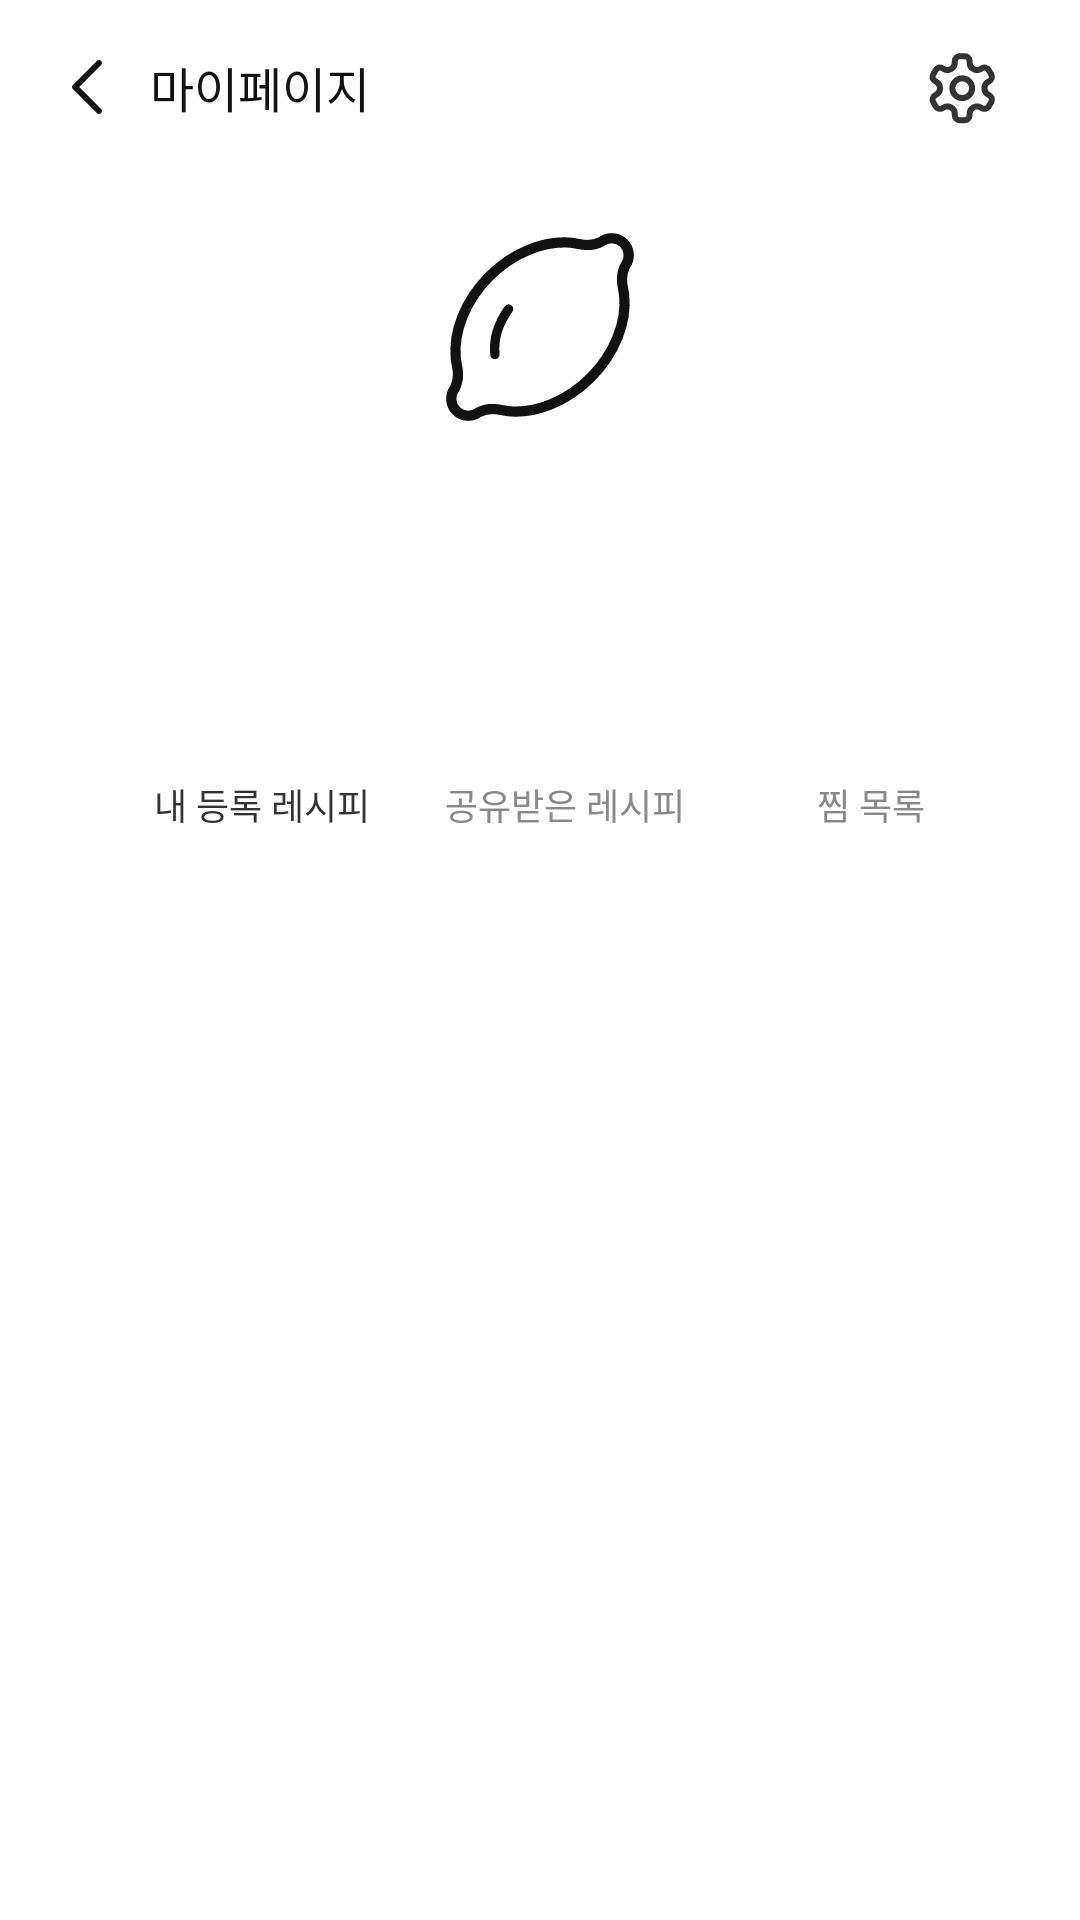

The Android layout XML behind this screen, and the referenced resources:
<!-- AndroidManifest.xml: application theme Theme.AppCompat.NoActionBar -->
<!-- res/layout/activity_my_page.xml -->
<?xml version="1.0" encoding="utf-8"?>

<LinearLayout xmlns:android="http://schemas.android.com/apk/res/android"
    xmlns:app="http://schemas.android.com/apk/res-auto"
    xmlns:tools="http://schemas.android.com/tools"
    android:layout_width="match_parent"
    android:layout_height="match_parent"
    android:orientation="vertical"
    android:background="@color/colorWhite"
    tools:context=".src.myPage.MyPageActivity">

    <androidx.constraintlayout.widget.ConstraintLayout
        android:layout_width="match_parent"
        android:layout_height="58dp">

        <ImageView
            android:id="@+id/my_page_iv_back"
            android:layout_width="wrap_content"
            android:layout_height="wrap_content"
            android:src="@drawable/ic_back"
            app:layout_constraintLeft_toLeftOf="parent"
            app:layout_constraintTop_toTopOf="parent"
            app:layout_constraintBottom_toBottomOf="parent"
            android:layout_marginLeft="24dp"/>

        <TextView
            android:id="@+id/my_page_tv_title"
            android:layout_width="wrap_content"
            android:layout_height="wrap_content"
            app:layout_constraintLeft_toRightOf="@+id/my_page_iv_back"
            app:layout_constraintTop_toTopOf="parent"
            app:layout_constraintBottom_toBottomOf="parent"
            android:layout_marginLeft="12dp"
            android:textSize="16sp"
            android:textColor="@color/colorSplashTitleBlack"
            android:text="@string/myPageTitle"/>

        <ImageView
            android:id="@+id/my_page_iv_setting"
            android:layout_width="wrap_content"
            android:layout_height="wrap_content"
            android:src="@drawable/ic_setting"
            app:layout_constraintRight_toRightOf="parent"
            app:layout_constraintTop_toTopOf="parent"
            app:layout_constraintBottom_toBottomOf="parent"
            android:layout_marginRight="24dp"/>

    </androidx.constraintlayout.widget.ConstraintLayout>

    <LinearLayout
        android:layout_width="match_parent"
        android:layout_height="match_parent"
        android:orientation="vertical">

        <ImageView
            android:id="@+id/my_page_iv_lemon"
            android:layout_width="wrap_content"
            android:layout_height="wrap_content"
            android:layout_gravity="center_horizontal"
            android:src="@drawable/ic_lemon_big"
            android:layout_marginTop="5dp"/>

        <LinearLayout
            android:id="@+id/my_page_ll_user_name"
            android:layout_width="wrap_content"
            android:layout_height="wrap_content"
            android:layout_gravity="center_horizontal"
            android:orientation="horizontal">

            <TextView
                android:id="@+id/my_page_tv_user_name"
                android:layout_width="wrap_content"
                android:layout_height="wrap_content"
                android:layout_gravity="center_vertical"
                android:textSize="21sp"
                android:textColor="@color/colorSplashTitleBlack"/>
        </LinearLayout>

        <LinearLayout
            android:id="@+id/my_page_ll_recipe_cnt"
            android:layout_width="wrap_content"
            android:layout_height="wrap_content"
            android:layout_gravity="center_horizontal"
            android:layout_marginTop="36dp"
            android:orientation="horizontal">

            <androidx.constraintlayout.widget.ConstraintLayout
                android:id="@+id/my_page_cl_my_recipe"
                android:layout_width="wrap_content"
                android:layout_height="wrap_content">

                <TextView
                    android:id="@+id/my_page_tv_my_recipe_cnt"
                    android:layout_width="wrap_content"
                    android:layout_height="wrap_content"
                    app:layout_constraintTop_toTopOf="parent"
                    app:layout_constraintLeft_toLeftOf="parent"
                    app:layout_constraintRight_toRightOf="parent"
                    android:textColor="@color/colorSplashTextBlack"
                    android:textSize="26sp"
                    android:textStyle="bold"/>

                <TextView
                    android:id="@+id/my_page_tv_my_recipe_text"
                    android:layout_width="wrap_content"
                    android:layout_height="wrap_content"
                    app:layout_constraintTop_toBottomOf="@+id/my_page_tv_my_recipe_cnt"
                    app:layout_constraintLeft_toLeftOf="parent"
                    app:layout_constraintRight_toRightOf="parent"
                    android:layout_marginTop="5dp"
                    android:textColor="@color/colorSplashTextBlack"
                    android:textSize="12sp"
                    android:text="@string/myPageMyRecipe"/>


            </androidx.constraintlayout.widget.ConstraintLayout>

            <androidx.constraintlayout.widget.ConstraintLayout
                android:id="@+id/my_page_cl_get_recipe"
                android:layout_width="wrap_content"
                android:layout_height="wrap_content"
                android:layout_marginLeft="25dp">

                <TextView
                    android:id="@+id/my_page_tv_get_recipe_cnt"
                    android:layout_width="wrap_content"
                    android:layout_height="wrap_content"
                    app:layout_constraintTop_toTopOf="parent"
                    app:layout_constraintLeft_toLeftOf="parent"
                    app:layout_constraintRight_toRightOf="parent"
                    android:textColor="@color/colorLoginGray"
                    android:textSize="26sp"
                    android:textStyle="bold"/>

                <TextView
                    android:id="@+id/my_page_tv_get_recipe_text"
                    android:layout_width="wrap_content"
                    android:layout_height="wrap_content"
                    app:layout_constraintTop_toBottomOf="@+id/my_page_tv_get_recipe_cnt"
                    app:layout_constraintLeft_toLeftOf="parent"
                    app:layout_constraintRight_toRightOf="parent"
                    android:layout_marginTop="5dp"
                    android:textColor="@color/colorLoginGray"
                    android:textSize="12sp"
                    android:text="@string/myPageGetRecipe"/>


            </androidx.constraintlayout.widget.ConstraintLayout>

            <androidx.constraintlayout.widget.ConstraintLayout
                android:id="@+id/my_page_cl_zzim"
                android:layout_width="wrap_content"
                android:layout_height="wrap_content"
                android:layout_marginLeft="44dp">

                <TextView
                    android:id="@+id/my_page_tv_zzim_cnt"
                    android:layout_width="wrap_content"
                    android:layout_height="wrap_content"
                    app:layout_constraintTop_toTopOf="parent"
                    app:layout_constraintLeft_toLeftOf="parent"
                    app:layout_constraintRight_toRightOf="parent"
                    android:textColor="@color/colorLoginGray"
                    android:textSize="26sp"
                    android:textStyle="bold"/>

                <TextView
                    android:id="@+id/my_page_tv_zzim_text"
                    android:layout_width="wrap_content"
                    android:layout_height="wrap_content"
                    app:layout_constraintTop_toBottomOf="@+id/my_page_tv_zzim_cnt"
                    app:layout_constraintLeft_toLeftOf="parent"
                    app:layout_constraintRight_toRightOf="parent"
                    android:layout_marginTop="5dp"
                    android:textColor="@color/colorLoginGray"
                    android:textSize="12sp"
                    android:text="@string/myPageZzim"/>


            </androidx.constraintlayout.widget.ConstraintLayout>


        </LinearLayout>

        <androidx.recyclerview.widget.RecyclerView
            android:id="@+id/my_page_rv"
            android:layout_width="match_parent"
            android:layout_height="match_parent"
            android:layout_marginTop="27dp"/>

    </LinearLayout>

</LinearLayout>
<!-- resources referenced by this layout -->
<resources>
  <color name="colorLoginGray">#898989</color>
  <color name="colorSplashTextBlack">#333333</color>
  <color name="colorSplashTitleBlack">#121212</color>
  <color name="colorWhite">#FFFFFF</color>
  <!-- drawable ic_back: png bitmap (drawable-hdpi, 521 bytes) -->
  <!-- drawable ic_lemon_big: png bitmap (drawable-hdpi, 4302 bytes) -->
  <!-- drawable ic_setting: png bitmap (drawable-hdpi, 1539 bytes) -->
  <string name="myPageGetRecipe">공유받은 레시피</string>
  <string name="myPageMyRecipe">내 등록 레시피</string>
  <string name="myPageTitle">마이페이지</string>
  <string name="myPageZzim">찜 목록</string>
</resources>
